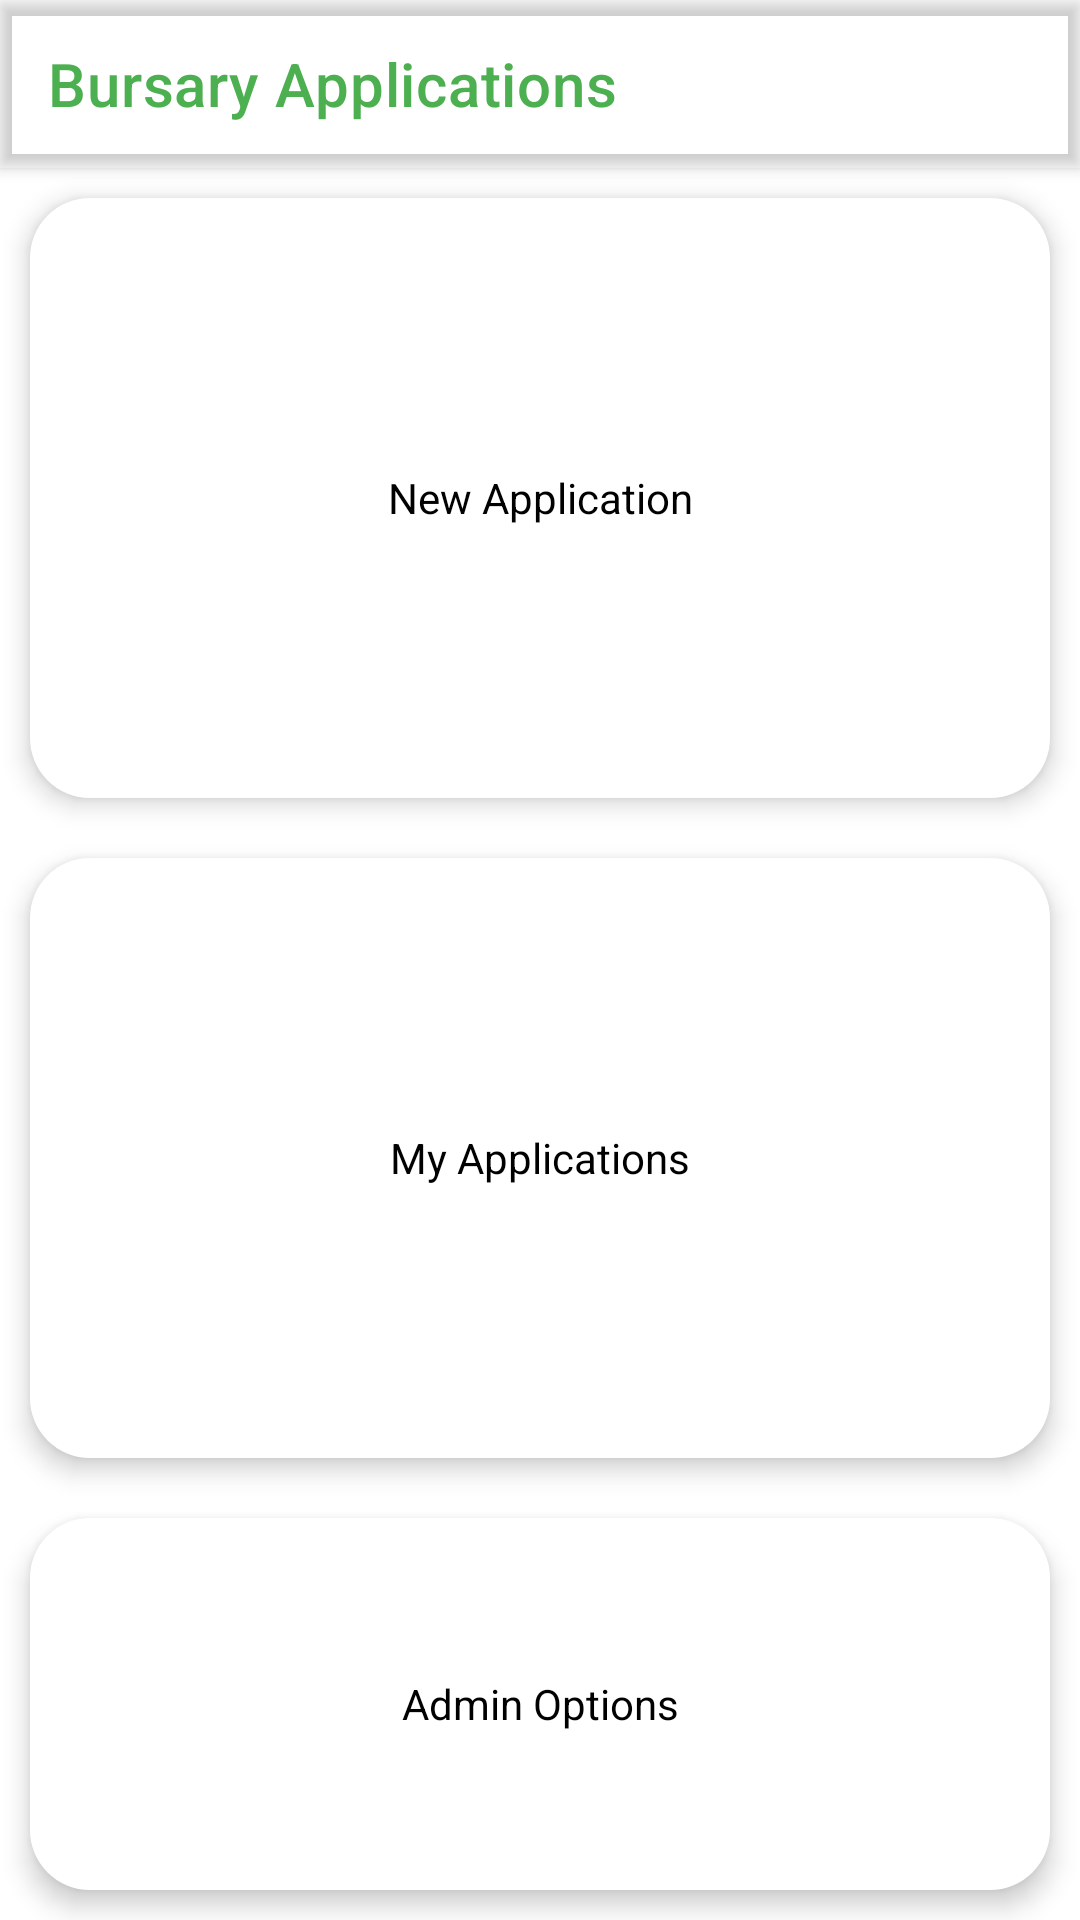

Produce the Android XML layout that renders to this screen, including the resource entries it uses.
<!-- AndroidManifest.xml: application theme Theme.BursaryChecker -->
<!-- res/layout/activity_main.xml -->
<?xml version="1.0" encoding="utf-8"?>
<RelativeLayout xmlns:android="http://schemas.android.com/apk/res/android"
    xmlns:app="http://schemas.android.com/apk/res-auto"
    xmlns:tools="http://schemas.android.com/tools"
    android:layout_width="match_parent"
    android:layout_height="match_parent"
    tools:context=".MainActivity">

    <com.google.android.material.appbar.MaterialToolbar
        android:layout_width="match_parent"
        android:layout_height="wrap_content"
        app:titleTextColor="@color/green"
        app:title="Bursary Applications"
        android:elevation="3dp"
        android:id="@+id/toolbar"/>

    <com.google.android.material.textview.MaterialTextView
        android:layout_width="match_parent"
        android:layout_height="200dp"
        android:text="@string/new_application"
        android:id="@+id/newApplication"
        android:layout_below="@+id/toolbar"
        android:gravity="center"
        android:padding="5dp"
        android:elevation="5dp"
        android:layout_margin="10dp"
        android:textColor="@color/black"
        android:background="@drawable/bg_white_round_corners"/>
    <com.google.android.material.textview.MaterialTextView
        android:layout_width="match_parent"
        android:layout_height="200dp"
        android:text="@string/my_applications"
        android:id="@+id/myApplications"
        android:layout_below="@+id/newApplication"
        android:gravity="center"
        android:padding="5dp"
        android:elevation="5dp"
        android:layout_alignParentEnd="true"
        android:layout_margin="10dp"
        android:textColor="@color/black"
        android:background="@drawable/bg_white_round_corners"/>
    <com.google.android.material.textview.MaterialTextView
        android:layout_width="match_parent"
        android:layout_height="200dp"
        android:text="@string/admin_options"
        android:id="@+id/admin"
        android:layout_below="@+id/myApplications"
        android:gravity="center"
        android:padding="5dp"
        android:elevation="5dp"
        android:layout_margin="10dp"
        android:textColor="@color/black"
        android:background="@drawable/bg_white_round_corners"/>

</RelativeLayout>
<!-- resources referenced by this layout -->
<resources>
  <color name="black">#FF000000</color>
  <color name="green">#4CAF50</color>
  <!-- drawable bg_white_round_corners (drawable) -->
  <?xml version="1.0" encoding="utf-8"?>
  <shape xmlns:android="http://schemas.android.com/apk/res/android">
  <solid
      android:color="@color/white"/>
      <corners
          android:radius="20dp"/>
  </shape>
  <string name="admin_options">Admin Options</string>
  <string name="my_applications">My Applications</string>
  <string name="new_application">New Application</string>
  <style name="Theme.BursaryChecker" parent="Theme.MaterialComponents.Light.NoActionBar">
          
          <item name="colorPrimary">@color/purple_500</item>
          <item name="colorPrimaryVariant">@color/red</item>
          <item name="colorOnPrimary">@color/white</item>
          
          <item name="colorSecondary">@color/teal_200</item>
          <item name="colorSecondaryVariant">@color/teal_700</item>
          <item name="colorOnSecondary">@color/black</item>
          
          <item name="android:statusBarColor" tools:targetApi="l">@color/white</item>
          
      </style>
  <color name="white">#FFFFFFFF</color>
  <color name="purple_500">#FF6200EE</color>
  <color name="red">#E80606</color>
  <color name="teal_200">#FF03DAC5</color>
  <color name="teal_700">#FF018786</color>
</resources>
